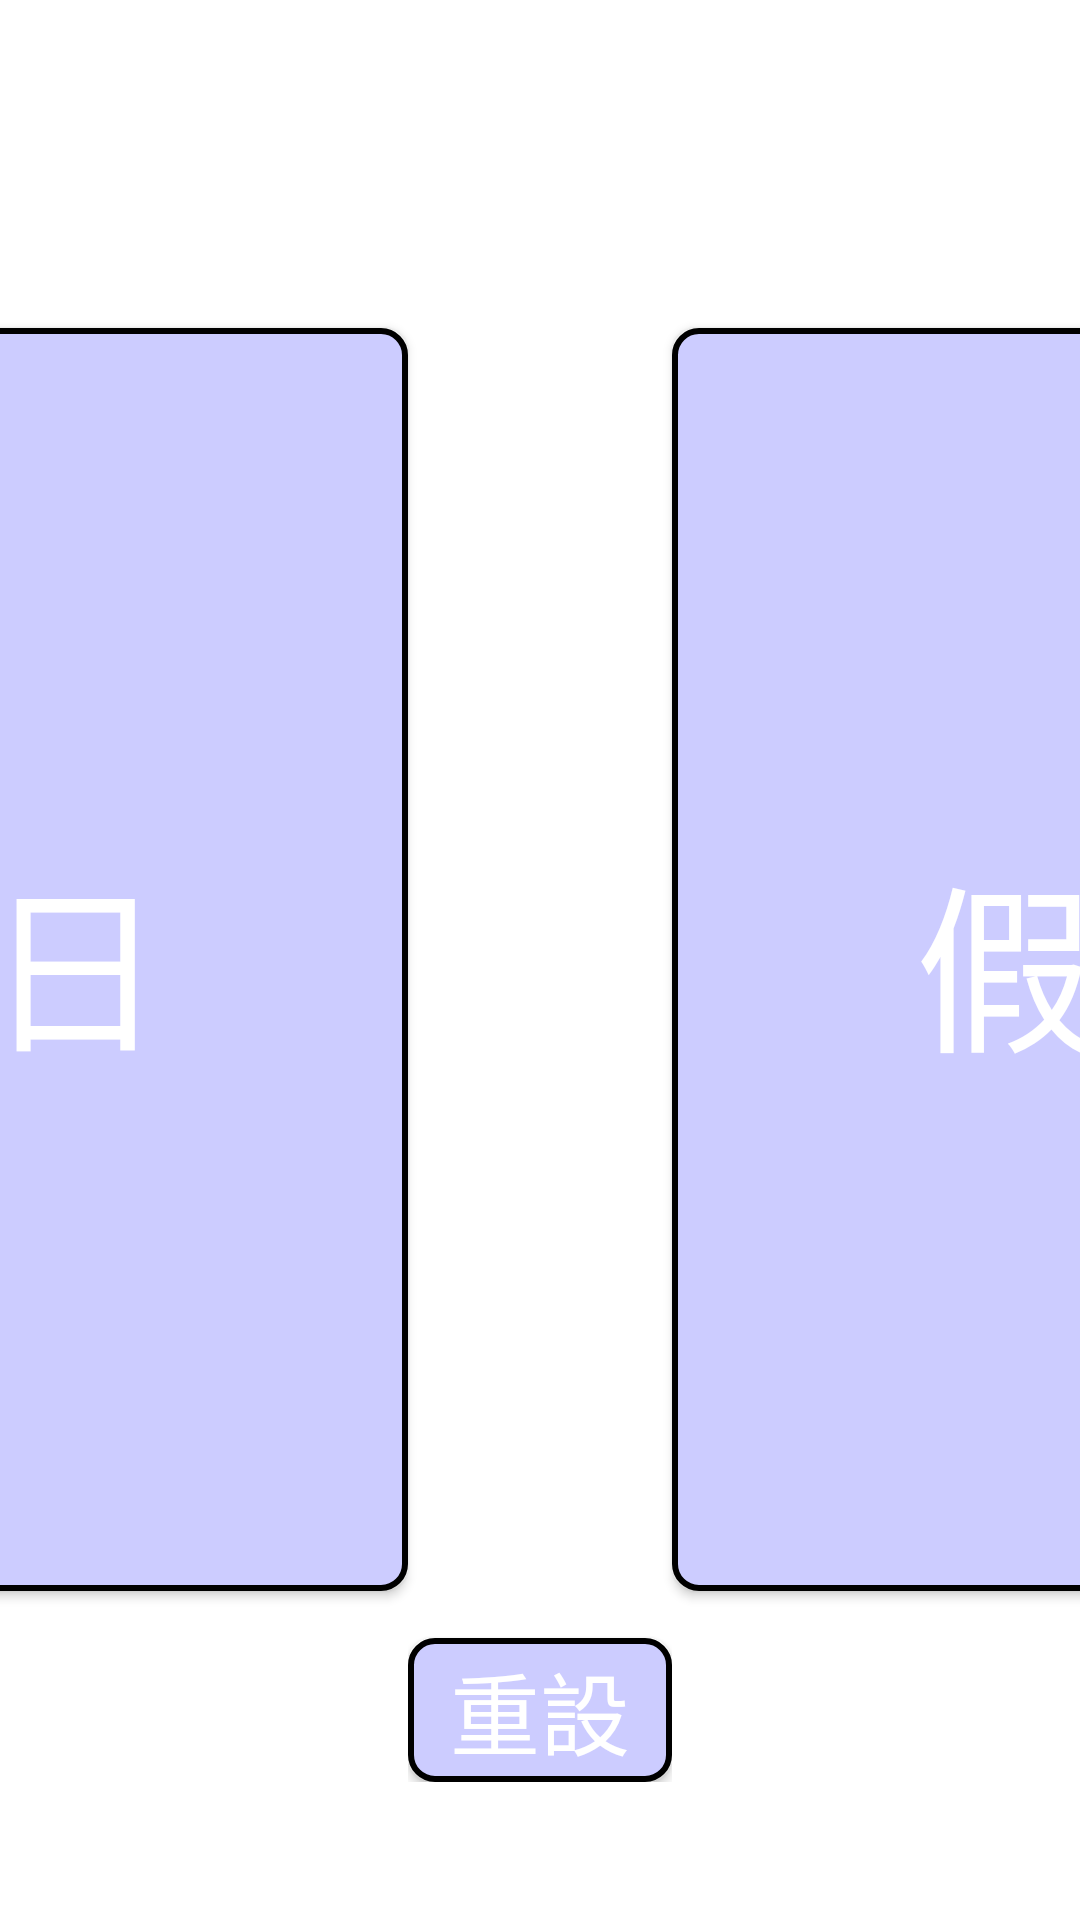

Android layout source for this screen:
<!-- AndroidManifest.xml: application theme Theme.HotspringTest2 -->
<!-- res/layout/activity_main.xml -->
<?xml version="1.0" encoding="utf-8"?>
<LinearLayout
    xmlns:android="http://schemas.android.com/apk/res/android"
    xmlns:app="http://schemas.android.com/apk/res-auto"
    xmlns:tools="http://schemas.android.com/tools"
    android:layout_width="match_parent"
    android:layout_height="match_parent"
    android:orientation="horizontal"
    android:gravity="center"
    tools:context=".MainActivity"
    android:background="@color/white">
    <TextView
        android:id="@+id/textView1"
        android:layout_width="10dp"
        android:layout_height="wrap_content"
        android:layout_weight="1.5"
        android:text="" />
    <Button
        android:id="@+id/btnWeekday"
        android:layout_width="386dp"
        android:layout_height="421dp"
        android:background="@drawable/border_button"
        android:layout_weight="1"
        android:text="平日"
        android:textColor="@android:color/white"
        android:textSize="60sp" />

    <LinearLayout
        android:layout_width="wrap_content"
        android:layout_height="wrap_content"
        android:orientation="vertical">
        <TextView
            android:layout_width="10dp"
            android:layout_height="500dp"
            android:layout_weight="1.5"
            android:text="" />
        <Button
            android:id="@+id/resetButton"
            android:layout_width="wrap_content"
            android:layout_height="wrap_content"
            android:background="@drawable/border_button"
            android:text="重設"
            android:textSize="30sp"
            android:textColor="@android:color/white"/>

    </LinearLayout>

    <Button
        android:id="@+id/btnHoliday"
        android:layout_width="386dp"
        android:layout_height="421dp"
        android:background="@drawable/border_button"
        android:layout_weight="1"
        android:text="假日"
        android:textSize="60sp"
        android:textColor="@android:color/white" />
    <TextView
        android:id="@+id/textView3"
        android:layout_width="10dp"
        android:layout_height="wrap_content"
        android:layout_weight="1.5"
        android:text="" />

</LinearLayout>
<!-- resources referenced by this layout -->
<resources>
  <color name="white">#FFFFFFFF</color>
  <!-- drawable border_button (drawable) -->
  <?xml version="1.0" encoding="utf-8"?>
  <shape xmlns:android="http://schemas.android.com/apk/res/android"
      android:shape="rectangle">
      <solid android:color="@color/purple" /> 
      <corners android:radius="8dp" /> 
      <stroke
          android:width="2dp"
      android:color="@android:color/black" /> 
  </shape>
  <style name="Theme.HotspringTest2" parent="Base.Theme.HotspringTest2" />
  <color name="purple">#CCCCFF</color>
  <style name="Base.Theme.HotspringTest2" parent="Theme.AppCompat.Light">
          <item name="windowActionBar">false</item>
          <item name="windowNoTitle">true</item>
          
          <item name="colorPrimary">@color/purple2</item>
          <item name="colorPrimaryVariant">@color/hot</item>
          <item name="colorOnPrimary">@color/white</item>
          
          <item name="colorSecondary">@color/teal_200</item>
          <item name="colorSecondaryVariant">@color/teal_700</item>
          <item name="colorOnSecondary">@color/black</item>
          
          <item name="android:statusBarColor">?attr/colorPrimaryVariant</item>
          
      </style>
  <color name="purple2">#CCC9FF</color>
  <color name="hot">#FA6F6F</color>
  <color name="teal_200">#FF03DAC5</color>
  <color name="teal_700">#FF018786</color>
  <color name="black">#FF000000</color>
</resources>
